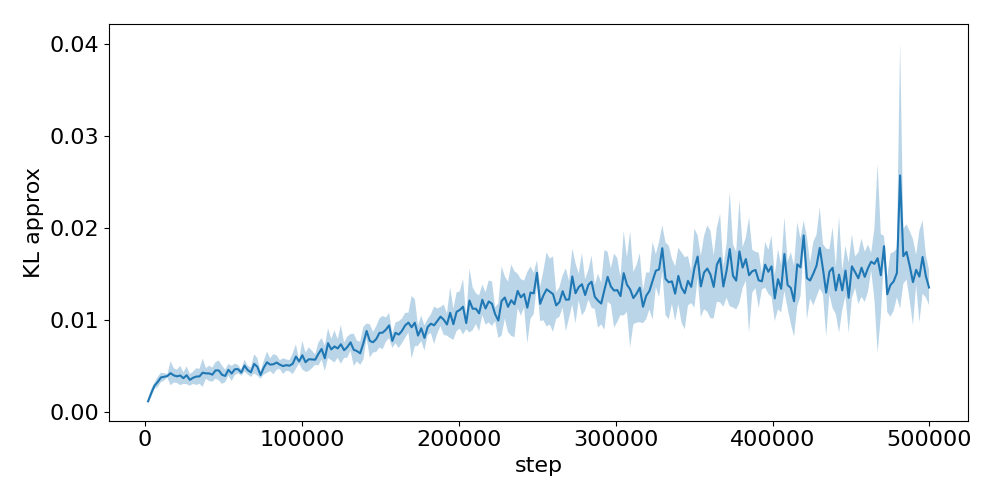

The file beside this chart, header and first rows:
step, run_0, run_1, run_2, run_3, run_4
2048, 0.001232, 0.00105, 0.001441, 0.001209, 0.001102
4096, 0.002077, 0.002849, 0.001843, 0.002016, 0.001777
6144, 0.00307, 0.003054, 0.00233, 0.003232, 0.002805
8192, 0.002894, 0.004127, 0.002949, 0.003623, 0.002948
10240, 0.003756, 0.004057, 0.00444, 0.003045, 0.003693
12288, 0.00387, 0.004086, 0.003254, 0.003794, 0.004338
14336, 0.004136, 0.003769, 0.003755, 0.004092, 0.004023
16384, 0.003439, 0.006036, 0.005133, 0.003851, 0.002825
18432, 0.004692, 0.004703, 0.003957, 0.003968, 0.00277
20480, 0.002842, 0.004788, 0.003702, 0.004048, 0.004198
22528, 0.003156, 0.004753, 0.002627, 0.005006, 0.004506
24576, 0.003812, 0.004316, 0.002896, 0.004293, 0.003282
26624, 0.003285, 0.005578, 0.003293, 0.004352, 0.003664
28672, 0.00267, 0.004057, 0.003958, 0.00394, 0.003031
30720, 0.003544, 0.004938, 0.003428, 0.003566, 0.003351
32768, 0.003564, 0.003991, 0.003684, 0.002869, 0.005334
34816, 0.003348, 0.004886, 0.002826, 0.00429, 0.004213
36864, 0.003634, 0.006762, 0.003464, 0.004802, 0.00291
38912, 0.004148, 0.005098, 0.003589, 0.004497, 0.003854
40960, 0.003145, 0.004655, 0.003889, 0.005368, 0.004112
43008, 0.004021, 0.004942, 0.003189, 0.004801, 0.003545
45056, 0.004181, 0.005093, 0.005749, 0.004401, 0.00339
47104, 0.005265, 0.004632, 0.005917, 0.003397, 0.003579
49152, 0.002751, 0.00485, 0.00393, 0.005258, 0.003648
51200, 0.002969, 0.004886, 0.003957, 0.003893, 0.004108
53248, 0.003788, 0.004389, 0.004559, 0.004878, 0.005525
55296, 0.003745, 0.00374, 0.005412, 0.004756, 0.003461
57344, 0.004299, 0.004878, 0.003818, 0.005329, 0.005108
59392, 0.004279, 0.004182, 0.004935, 0.004838, 0.005271
61440, 0.004684, 0.004101, 0.004695, 0.004086, 0.004048
63488, 0.004375, 0.005995, 0.005089, 0.005403, 0.004555
65536, 0.005231, 0.004527, 0.004258, 0.004898, 0.00407
67584, 0.00415, 0.005208, 0.004102, 0.003908, 0.004403
69632, 0.004757, 0.006903, 0.005617, 0.004856, 0.004221
71680, 0.005901, 0.00393, 0.003927, 0.005397, 0.005629
73728, 0.004135, 0.00371, 0.004235, 0.004597, 0.003607
75776, 0.00559, 0.004954, 0.004581, 0.005453, 0.003719
77824, 0.005425, 0.004147, 0.005513, 0.007279, 0.004866
79872, 0.005069, 0.005318, 0.004228, 0.00618, 0.005136
81920, 0.004523, 0.005202, 0.003835, 0.006528, 0.006075
83968, 0.005178, 0.006267, 0.004507, 0.004918, 0.006201
86016, 0.004914, 0.00591, 0.005077, 0.00537, 0.00466
88064, 0.004344, 0.004628, 0.004915, 0.006512, 0.004748
90112, 0.005393, 0.005131, 0.006018, 0.004718, 0.004411
92160, 0.004603, 0.004931, 0.005329, 0.005988, 0.004502
94208, 0.004799, 0.006939, 0.0046, 0.005895, 0.004169
96256, 0.006715, 0.00809, 0.005242, 0.00545, 0.00483
98304, 0.00543, 0.00542, 0.005313, 0.005801, 0.005696
100352, 0.005475, 0.008978, 0.005315, 0.005704, 0.005563
102400, 0.004835, 0.006458, 0.005629, 0.006349, 0.00398
104448, 0.005031, 0.005539, 0.005075, 0.005179, 0.008057
106496, 0.005937, 0.007059, 0.005974, 0.005342, 0.00447
108544, 0.005955, 0.004963, 0.006526, 0.005656, 0.005533
110592, 0.006479, 0.004969, 0.005719, 0.008319, 0.006299
112640, 0.005999, 0.006419, 0.00837, 0.005766, 0.007928
114688, 0.005066, 0.007822, 0.00434, 0.006673, 0.005484
116736, 0.007666, 0.00946, 0.005174, 0.008435, 0.006864
118784, 0.00636, 0.007146, 0.00603, 0.008717, 0.005924
120832, 0.007434, 0.01003, 0.005756, 0.005826, 0.00676
122880, 0.006683, 0.007314, 0.006461, 0.008476, 0.005803
... 184 more rows
